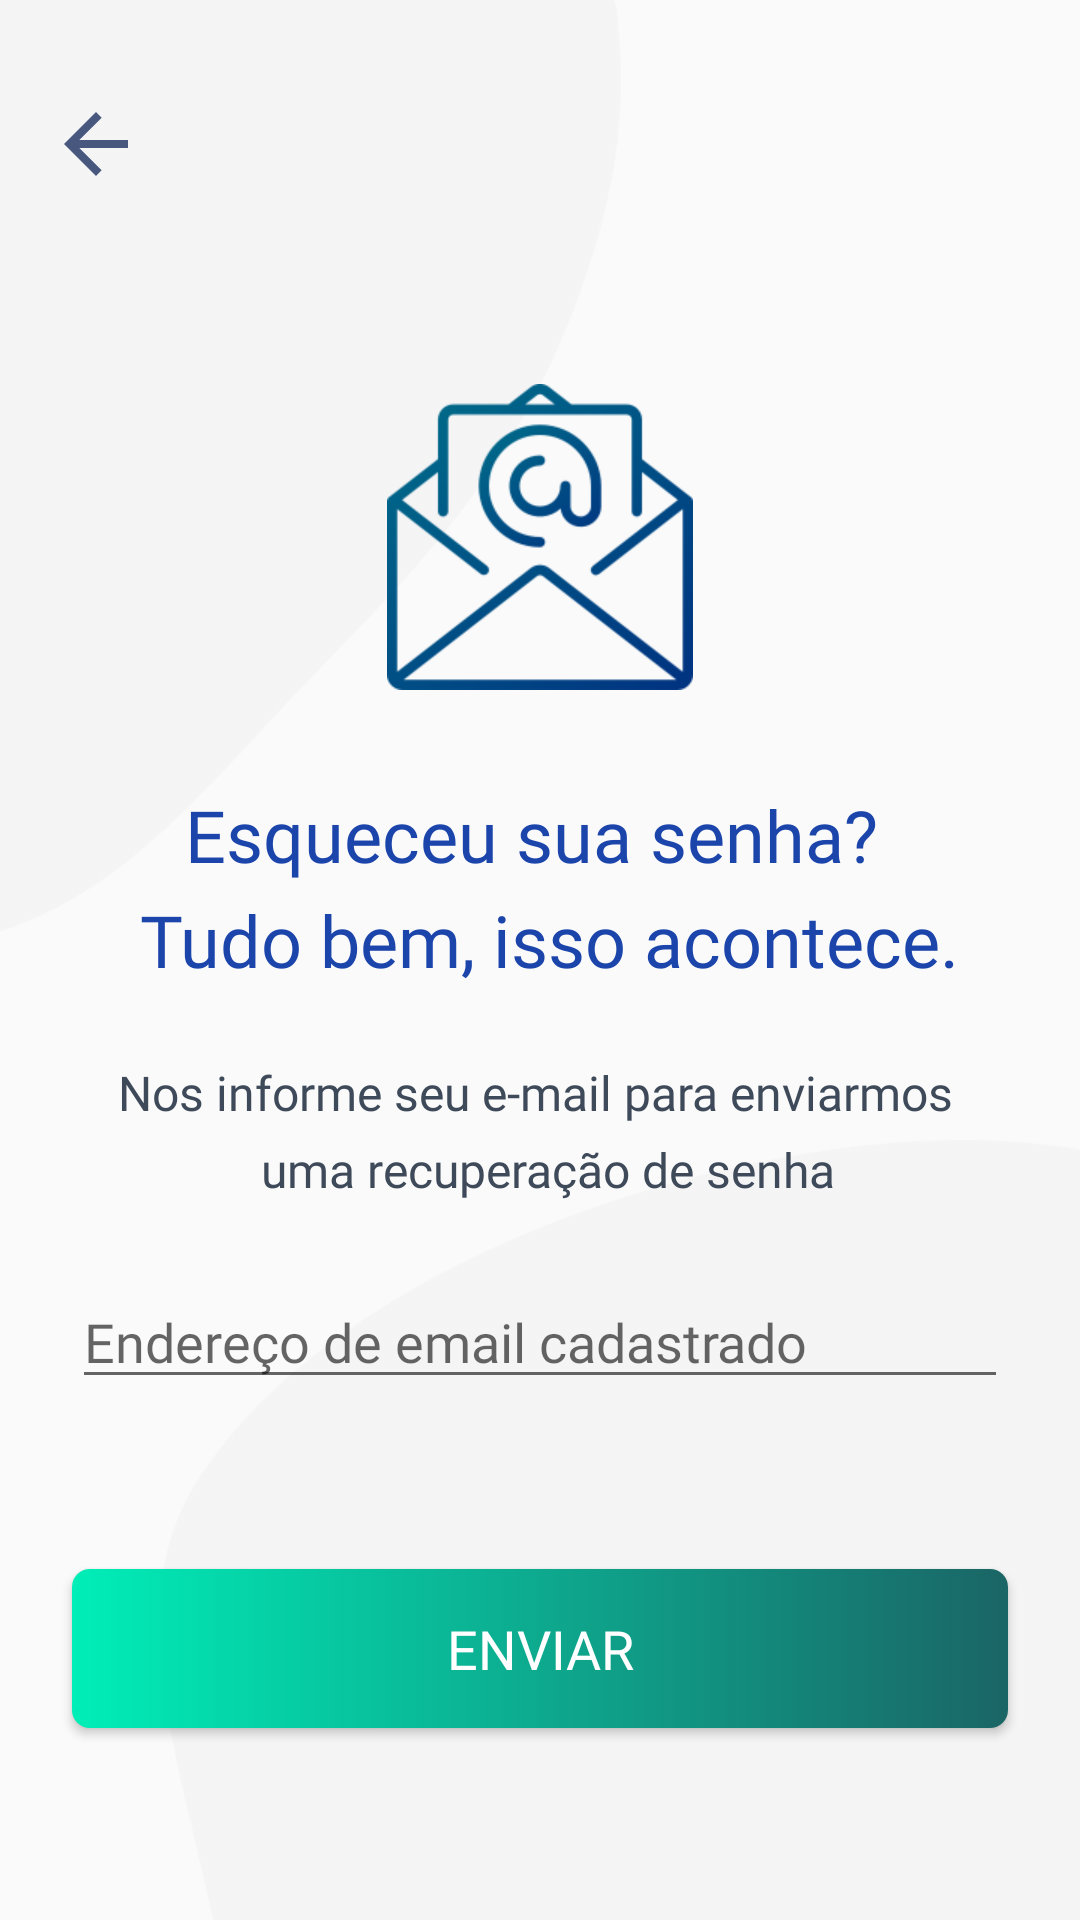

Produce the Android XML layout that renders to this screen, including the resource entries it uses.
<!-- AndroidManifest.xml: application theme AppTheme -->
<!-- res/layout/activity_recovery_password.xml -->
<?xml version="1.0" encoding="utf-8"?>
<layout xmlns:app="http://schemas.android.com/apk/res-auto"
    xmlns:tools="http://schemas.android.com/tools"
    xmlns:android="http://schemas.android.com/apk/res/android">

    <data>

    </data>

    <androidx.core.widget.NestedScrollView
        android:layout_width="match_parent"
        android:layout_height="match_parent"
        android:fillViewport="true">

        <androidx.constraintlayout.widget.ConstraintLayout
            android:layout_width="match_parent"
            android:layout_height="match_parent"
            tools:context=".ui.recovery.RecoveryPassword">


            <ImageView
                android:id="@+id/ivUpRegister"
                android:layout_width="32dp"
                android:layout_height="32dp"
                android:layout_marginStart="16dp"
                android:layout_marginTop="32dp"
                android:src="@drawable/ic_arrow_back_black_24dp"
                app:layout_constraintStart_toStartOf="parent"
                app:layout_constraintTop_toTopOf="parent" />

            <ImageView
                android:layout_width="307dp"
                android:layout_height="260dp"
                android:adjustViewBounds="true"
                android:scaleType="fitXY"
                app:layout_constraintBottom_toBottomOf="parent"
                app:layout_constraintEnd_toEndOf="parent"
                app:srcCompat="@drawable/shape_bottom_left" />

            <ImageView
                android:id="@+id/imageView3"
                android:layout_width="207dp"
                android:layout_height="311dp"
                android:scaleType="fitXY"
                app:layout_constraintStart_toStartOf="parent"
                app:layout_constraintTop_toTopOf="parent"
                app:srcCompat="@drawable/shape_top_right" />

            <ImageView
                android:id="@+id/imageView5"
                android:layout_width="102dp"
                android:layout_height="102dp"
                android:layout_marginTop="64dp"
                app:layout_constraintEnd_toEndOf="parent"
                app:layout_constraintStart_toStartOf="parent"
                app:layout_constraintTop_toBottomOf="@+id/ivUpRegister"
                app:srcCompat="@drawable/img_recovery" />

            <TextView
                android:id="@+id/textView"
                style="@style/esqueceuSuaSenha"
                android:layout_width="wrap_content"
                android:layout_height="wrap_content"
                android:layout_marginTop="32dp"
                android:text="@string/tip_password"
                android:textAlignment="center"
                app:layout_constraintEnd_toEndOf="parent"
                app:layout_constraintStart_toStartOf="parent"
                app:layout_constraintTop_toBottomOf="@+id/imageView5" />


            <TextView
                android:id="@+id/textView4"
                style="@style/nosInformeSeuEMa"
                android:layout_width="wrap_content"
                android:layout_height="wrap_content"
                android:layout_marginTop="24dp"
                android:text="@string/recovery_tip"
                android:textAlignment="center"
                app:layout_constraintEnd_toEndOf="@+id/textView"
                app:layout_constraintStart_toStartOf="@+id/textView"
                app:layout_constraintTop_toBottomOf="@+id/textView" />

            <EditText
                android:id="@+id/edtRecoveryEmail"
                android:layout_width="0dp"
                android:layout_height="wrap_content"
                android:ems="10"
                android:hint="@string/recovery_tip_3"
                android:fontFamily="@font/ciruclar_std_book"
                android:inputType="textEmailAddress"
                app:layout_constraintBottom_toTopOf="@+id/btnRecover"
                app:layout_constraintEnd_toEndOf="@+id/btnRecover"
                app:layout_constraintStart_toStartOf="@+id/btnRecover"
                app:layout_constraintTop_toBottomOf="@+id/textView4"
                app:layout_constraintVertical_bias="0.3" />

            <Button
                android:id="@+id/btnRecover"
                style="@style/greenGradientButton"
                android:layout_width="0dp"
                android:layout_height="wrap_content"
                android:layout_marginStart="24dp"
                android:layout_marginEnd="24dp"
                android:layout_marginBottom="64dp"
                android:height="53dp"
                android:text="@string/enviar"
                app:layout_constraintBottom_toBottomOf="parent"
                app:layout_constraintEnd_toEndOf="parent"
                app:layout_constraintStart_toStartOf="parent" />


        </androidx.constraintlayout.widget.ConstraintLayout>
    </androidx.core.widget.NestedScrollView>
</layout>
<!-- resources referenced by this layout -->
<resources>
  <!-- drawable ic_arrow_back_black_24dp (drawable) -->
  <vector android:height="24dp" android:tint="#3A4B74"
      android:viewportHeight="24.0" android:viewportWidth="24.0"
      android:width="24dp" xmlns:android="http://schemas.android.com/apk/res/android">
      <path android:fillColor="#FF000000" android:pathData="M20,11H7.83l5.59,-5.59L12,4l-8,8 8,8 1.41,-1.41L7.83,13H20v-2z"/>
  </vector>
  <!-- drawable img_recovery: png bitmap (drawable, 18418 bytes) -->
  <!-- drawable shape_bottom_left: png bitmap (drawable, 4940 bytes) -->
  <!-- drawable shape_top_right: png bitmap (drawable, 4757 bytes) -->
  <string name="enviar">Enviar</string>
  <string name="recovery_tip">Nos informe seu e-mail para enviarmos \n uma recuperação de senha</string>
  <string name="recovery_tip_3">Endereço de email cadastrado</string>
  <string name="tip_password">Esqueceu sua senha? \n Tudo bem, isso acontece.</string>
  <style name="esqueceuSuaSenha">
          <item name="android:fontFamily">@font/circular_std_bold</item>
          <item name="android:textColor">#FF1C45AB</item>
          <item name="android:textSize">24sp</item>
          <item name="android:lineSpacingMultiplier">1.21</item>
      </style>
  <style name="greenGradientButton">
          <item name="android:layout_width">0dp</item>
          <item name="android:layout_height">53dp</item>
          <item name="android:layout_marginTop">16dp</item>
          <item name="android:textSize">18sp</item>
          <item name="android:textColor">@android:color/white</item>
          <item name="android:fontFamily">@font/circular_std_bold</item>
          <item name="android:textAllCaps">true</item>
          <item name="android:lineSpacingMultiplier">0.86</item>
          <item name="android:background">@drawable/bg_green</item>
      </style>
  <style name="nosInformeSeuEMa">
          <item name="android:fontFamily">@font/circular_std_bold</item>
          <item name="android:textColor">#FF3E4A59</item>
          <item name="android:textSize">16sp</item>
          <item name="android:lineSpacingMultiplier">1.31</item>
      </style>
  <style name="AppTheme" parent="Theme.AppCompat.Light.NoActionBar">
          
          <item name="colorPrimary">@color/colorPrimary</item>
          <item name="colorPrimaryDark">@color/colorPrimaryDark</item>
          <item name="colorAccent">@color/colorAccent</item>
          <item name="android:windowActivityTransitions">true</item>
      </style>
  <!-- drawable bg_green (drawable) -->
  <?xml version="1.0" encoding="utf-8"?>
  <selector xmlns:android="http://schemas.android.com/apk/res/android">
  <item android:state_pressed="true" >
      <shape android:shape="rectangle" xmlns:android="http://schemas.android.com/apk/res/android">
          <corners android:radius="6dp"/>
          <gradient android:angle="180"
              android:type="linear"
              android:startColor="#881A6565"
              android:endColor="#8500EEB7"
              />
  
      </shape>
  
  </item>
  <item>
      <shape android:shape="rectangle" xmlns:android="http://schemas.android.com/apk/res/android">
          <corners android:radius="6dp"/>
          <gradient android:angle="180"
              android:type="linear"
              android:startColor="#1A6565"
              android:endColor="#FF00EEB7"/>
  
      </shape>
  </item>
  </selector>
  <color name="colorPrimary">#00307f</color>
  <color name="colorPrimaryDark">#000b52</color>
  <color name="colorAccent">#4759af</color>
</resources>
